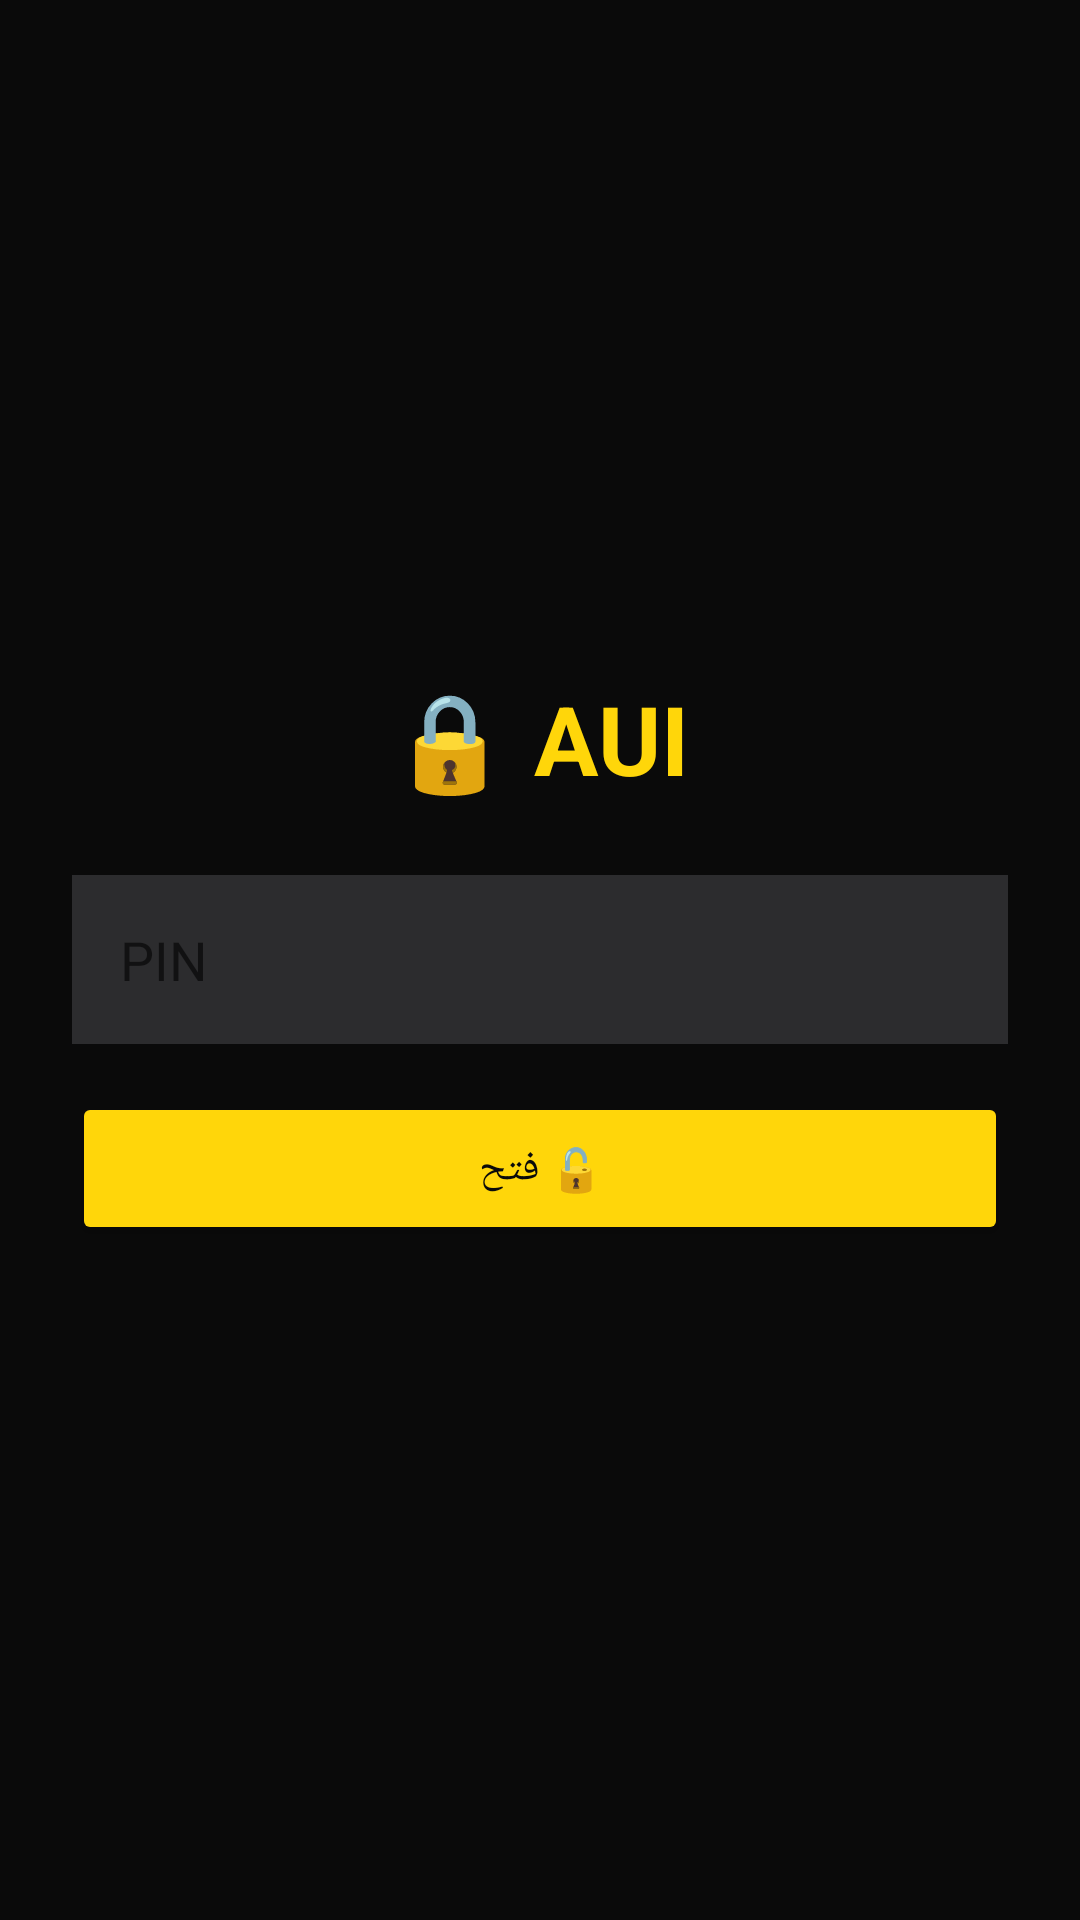

The Android layout XML behind this screen, and the referenced resources:
<!-- AndroidManifest.xml: application theme Theme.AUI -->
<!-- res/layout/activity_lock.xml -->
<?xml version="1.0" encoding="utf-8"?>
<LinearLayout xmlns:android="http://schemas.android.com/apk/res/android" android:orientation="vertical" android:gravity="center" android:background="@color/aui_black" android:padding="24dp" android:layout_width="match_parent" android:layout_height="match_parent">
    <TextView android:text="🔒 AUI" android:textColor="@color/aui_yellow" android:textSize="32sp" android:textStyle="bold" android:layout_marginBottom="24dp" android:layout_width="wrap_content" android:layout_height="wrap_content" />
    <EditText android:id="@+id/etPin" android:hint="PIN" android:inputType="numberPassword" android:textColor="@color/aui_text" android:background="@color/aui_card_light" android:padding="16dp" android:layout_width="match_parent" android:layout_height="wrap_content" />
    <Button android:id="@+id/btnUnlock" android:text="🔓 فتح" android:backgroundTint="@color/aui_yellow" android:textColor="#0A0A0A" android:layout_marginTop="16dp" android:padding="16dp" android:layout_width="match_parent" android:layout_height="wrap_content" />
</LinearLayout>
<!-- resources referenced by this layout -->
<resources>
  <color name="aui_black">#0A0A0A</color>
  <color name="aui_card_light">#2C2C2E</color>
  <color name="aui_text">#FFFFFF</color>
  <color name="aui_yellow">#FFD60A</color>
  <style name="Theme.AUI" parent="Theme.MaterialComponents.DayNight.NoActionBar">
          <item name="colorPrimary">@color/aui_yellow</item>
          <item name="colorOnPrimary">@color/aui_black</item>
          <item name="colorSecondary">@color/aui_purple</item>
          <item name="android:windowBackground">@color/aui_black</item>
          <item name="android:statusBarColor">@color/aui_black</item>
      </style>
  <color name="aui_purple">#BF5AF2</color>
</resources>
